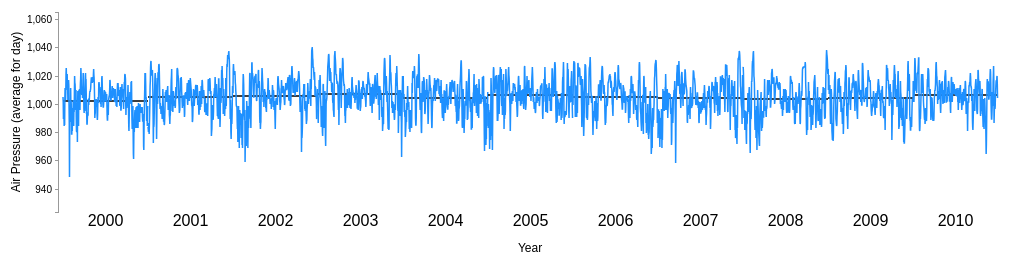
D3 v4 page, settled after 360 driven frames (6 s of simulated time); the page loaded 1 data file(s).


    let data;
    let resolution = 50;
    let currentYear = 2000;
    let displayingAllYearsPlot = false;
    d3.csv("weatherDataArranged.csv", function (error, csvData) {
        if (error) {
            console.log(error);
        } else {
            // Setup
            data = parseData(csvData);
            let y = makeYearBins(data);
            displayYearPlot(y);
            cyclePlotHelp();
        }

    });

    function updatePlot(data) {
        if (document.getElementsByClassName("radio").length) {
            let rs = document.getElementsByClassName("radio");
            [].forEach.call(rs, r => r.disabled = true);
        }
        displayingAllYearsPlot = false;
        setResolution();
        const hasPlot = document.getElementsByClassName("yearly").length;
        let m = makeMonthBins(data);
        let y = makeYearBins(data);

        cyclePlotHelp();
        if (hasPlot) {
            updateMonthPlot(m, currentYear);
            d3.selectAll(".calendarView").remove();
            displayCalendarView(m, currentYear);
        } else {
            d3.selectAll("svg").remove();
            displayingDaily = false;
            displayYearPlot(y);
            displayMonthPlot(m, currentYear);
            displayCalendarView(m, currentYear);
        }
    }

    function plotAllYears(data) {
        if (document.getElementsByClassName("radio").length) {
            let rs = document.getElementsByClassName("radio");
            [].forEach.call(rs, r => r.disabled = false);
        }
        displayingAllYearsPlot = true;
        if (document.getElementById("radioMean").checked) {
            allYearsUsingMean = true;
        } else {
            allYearsUsingMean = false;
        }
        setResolution();
        let m = makeYearBins(data);
        allYearPlotHelp();
        m.forEach(d => { d.data = makeMonthBins(d.data)});
        d3.selectAll("svg").remove();
        displayAllYearsPlot(m);
    }

    setTimeout(function () {
        function setupPanel(data) {
            let minYear = d3.min(data, d => d.Date.getFullYear());
            let maxYear = d3.max(data, d => d.Date.getFullYear());
            let panel = document.getElementById("controlpanel");
            panel.innerHTML += '<button class="btn" onclick="updatePlot(data)">Yearly Plots</button>';
            panel.innerHTML += '<span style="border-left:1px solid #000; height:16px; margin: 10px;"></span>';
            panel.innerHTML += '<button class="btn" onclick="plotAllYears(data, ' + minYear + ', ' + maxYear + ')">Box Plot for All Years</button>';
            panel.innerHTML += '<input class="radio" id="radioMean" name="allYearsAverage" type="radio" checked disabled="true" />Mean &nbsp;&nbsp;';
            panel.innerHTML += '<input class="radio" id="radioMedian" name="allYearsAverage" type="radio" disabled="true" />Mode';
            panel.innerHTML += '<span style="border-left:1px solid #000; height:16px; margin: 10px; "></span>';
            panel.innerHTML += ' Resolution: ';
            panel.innerHTML += '<input id="inpResolution" type="range" min="0" max="100" value="50" />';

            document.getElementById("inpResolution").addEventListener("mouseup", function() {
                if (displayingAllYearsPlot) {
                    plotAllYears(data);
                } else {
                    updatePlot(data);
                }
            });
        }
        setupPanel(data);
    }, 1000);

    function cyclePlotHelp() {
        let helpText = document.getElementById("footer");
        helpText.innerHTML = "<p>The plot displays air pressure measured at the Flesland weather station in Bergen.</p>";
        helpText.innerHTML += "<p>Click the upper or lower section of a year to select it and get a month by month overview for that year.</p>";
        helpText.innerHTML += "<p>Each month is displayed in a line chart with a blue line representing daily changes and a black line representing the monthly mean, and in a calendar view, where low air pressure is denoted by red blocks and high air pressure is denoted by blue blocks.</p>";
        helpText.innerHTML += "<p>Click a month in the line chart to get a more detailed view of each day, with the minimum and maximum values for the day represented by stipled lines.</p>";
        helpText.innerHTML += "<p>Change year by clicking on another. For another resolution, change the slider at the top.</p>";
    }

    function allYearPlotHelp() {
        let helpText = document.getElementById("footer");
        helpText.innerHTML = "<p>The plot displays the air pressure measured at the Flesland weather station in Bergen, for every month across all years in the dataset.</p>"
        helpText.innerHTML += "<p>Each box contains the 25%, 50% and 75% quartile of all years as black lines, and the minimum and maximum for every month, as the upper and lower lines. The minimum and maximum is also denoted by the year when it occured.</p>"
        helpText.innerHTML += "<p>The plot also displays either the median or the mode number for each month. The mode is found from each value, rounded down.</p>";
        helpText.innerHTML += "<p>To swap between mean and mode, use the radio buttons at the top panel, followed by a new click of the All Years button or a resolution update.</p>"
    }

    function setResolution() {
        let setResolution = document.getElementById("inpResolution");
        if (setResolution && setResolution.value <= 100 && setResolution.value >= 0) {
            resolution = 3 * (100 - setResolution.value);
        }
    }

// ── allYearsPlot.js
let allYearsUsingMean = true;

let displayAllYearsPlot = function (data) {
    // Data-independent declarations
    const monthNames = ['Jan', 'Feb', 'Mar', 'Apr', 'May', 'Jun', 'Jul', 'Aug', 'Sep', 'Oct', 'Nov', 'Dec'];

    // Get all monthly averages across all years
    data.forEach(function(d) {
        d.data.forEach(function(m) {
            m.average = d3.mean(m.data, function(d) {  return d.POM; });
        });
    });

    let monthlyAverages = [];
    for(let i = 0; i < monthNames.length; i++) {
        monthlyAverages.push({ month: monthNames[i], data: []});
    }

    data.forEach(function(d) {
        d.data.forEach(function(m) {
            monthlyAverages[m.index].data.push({ avg: m.average, year: d.year });
        });
    });

    monthlyAverages.forEach(d => d.data.sort(function(a, b) {
        return d3.ascending(a.avg, b.avg);
    }));
    monthlyAverages.forEach(function(d) {
        d.minYear = d.data[0].year;
        d.maxYear = d.data[d.data.length - 1].year;
    });

    monthlyAverages.forEach(function(d) {
        d.data = d.data.map(a => a.avg);
    });

    monthlyAverages.forEach(function (d) {
        d.mode = mode(d.data);
        d.mean = d3.mean(d.data);
        d.max = d3.max(d.data);
        d.min = d3.min(d.data);
        d.lowerQuartile = d3.quantile(d.data, 0.25);
        d.middleQuartile = d3.quantile(d.data, 0.5);
        d.upperQuartile = d3.quantile(d.data, 0.75);
    });


    // Set up ranges and other datadependent varialbes

    var x = d3.scaleBand()
        .rangeRound([0, width])
        .domain([0, 1, 2, 3, 4, 5, 6, 7, 8, 9, 10, 11]);

    var xNames = d3.scaleBand()
        .rangeRound([0, width])
        .domain(monthNames);

    var y = d3.scaleLinear()
        .rangeRound([height, 0]);
    var xAxis = d3.axisBottom()
        .scale(xNames)
        .tickSize(0);
    var yAxis = d3.axisLeft()
        .scale(y)
        .tickSize(3, 0);
    var svg = d3.select("body").append("svg")
        .attr("class", "allYearAvg")
        .attr("width", width + margin.left + margin.right)
        .attr("height", height + margin.top + margin.bottom)
        .append("g")
        .attr("transform", "translate(" + margin.left + "," + margin.top + ")");

    svg.append("text")
        .attr("transform",
            "translate(" + (width/2) + " ," +
            (height + margin.top + 20) + ")")
        .style("text-anchor", "middle")
        .text("Month");

    svg.append("text")
        .attr("transform", "rotate(-90)")
        .attr("y", 0 - margin.left)
        .attr("x",0 - (height / 2))
        .attr("dy", "1em")
        .style("text-anchor", "middle")
        .text("Air Pressure (average for day)");

    let totalMin = d3.min(monthlyAverages, d => d.min) - resolution;
    let totalMax = d3.max(monthlyAverages, d => d.max) + resolution;
    y.domain([totalMin, totalMax]);

    svg.append("g")
        .attr("class", "x axis")
        .attr("transform", "translate(0," + height + ")")
        .call(xAxis);
    svg.append("g")
        .attr("class", "y axis")
        .call(yAxis)
        .append("text")
        .attr("class", "title")
        .attr("y", -5)
        .style("text-anchor", "middle")
        .text("POM");
    var months = svg.selectAll(".month")
        .data(monthlyAverages)
        .enter()
        .append("g")
        .attr("class", "month")
        .attr("transform", function (d, i) {
            return "translate(" + x(i) + ",0)";
        });
    months.append("rect")
        .attr("class", "allYearsRect")
        .attr("x", 0)
        .attr("y", function (d) {
            return y(d.upperQuartile);
        })
        .attr("width", x.bandwidth())
        .attr("height", function (d) {
            return y(d.lowerQuartile) - y(d.upperQuartile);

        });
    months.append("line")
        .attr("class", "outlierLine")
        .attr("x1", 0)
        .attr("y1", d => y(d.middleQuartile))
        .attr("x2", x.bandwidth())
        .attr("y2", d => y(d.middleQuartile));
    months.append("line")
        .attr("class", "outlierLine")
        .attr("x1", 0)
        .attr("y1", d => y(d.min))
        .attr("x2", x.bandwidth())
        .attr("y2", d => y(d.min));
    months.append("line")
        .attr("class", "outlierLine")
        .attr("x1", 0)
        .attr("y1", d => y(d.max))
        .attr("x2", x.bandwidth())
        .attr("y2", d => y(d.max));
    months.append("line")
        .attr("class", "meanExtra")
        .attr("x1", 0)
        .attr("y1", function(d) {
            if (allYearsUsingMean) {
                return y(d.mean);
            } else {
                return y(d.mode);
            }
        })
        .attr("x2", x.bandwidth())
        .attr("y2", function(d) {
            if (allYearsUsingMean) {
                return y(d.mean);
            } else {
                return y(d.mode);
            }
        });
    months.append("text")
        .attr("x", 0)
        .attr("y", d => y(d.min) + 15)
        .text( y => y.minYear + 2000);
    months.append("text")
        .attr("x", 0)
        .attr("y", d => y(d.max) - 5)
        .text( y => y.maxYear + 2000);
};

// Code from: http://bl.ocks.org/zikes/4285872
function mode(arr) {
    var counts = {};
    for (var i = 0, n = arr.length ; i < n ; i++) {
        arr[i] = Math.floor(arr[i]);
        if (counts[arr[i]] === undefined)
            counts[arr[i]] = 0;
        else
            counts[arr[i]]++;
    }
    var highest;
    for (var number in counts) {
        if (counts.hasOwnProperty(number)) {
            if (highest === undefined || counts[number] > counts[highest])
                highest = number;
        }
    }
    return Number(highest);
}

// ── binning.js
function makeDayBins(data) {
    let dayBins = {
        mon: [],
        tue: [],
        wed: [],
        thu: [],
        fri: [],
        sat: [],
        sun: []
    };

    data.forEach(function(d) {
        switch (d.Date.getDay()) {
            case 1: dayBins.mon.push(d); break;
            case 2: dayBins.tue.push(d); break;
            case 3: dayBins.wed.push(d); break;
            case 4: dayBins.thu.push(d); break;
            case 5: dayBins.fri.push(d); break;
            case 6: dayBins.sat.push(d); break;
            case 0: dayBins.sun.push(d); break;
            default: break;
        }
    });

    return dayBins;
}

function makeMonthBins(data) {
    let monthBins = [
        { month: "Jan", data: [] },
        { month: "Feb", data: [] },
        { month: "Mar", data: [] },
        { month: "Apr", data: [] },
        { month: "May", data: [] },
        { month: "Jun", data: [] },
        { month: "Jul", data: [] },
        { month: "Aug", data: [] },
        { month: "Sep", data: [] },
        { month: "Oct", data: [] },
        { month: "Nov", data: [] },
        { month: "Dec", data: [] }
    ];
    data.forEach(function(d) {
        let m = d.Date.getMonth();
            monthBins[m].data.push(d);
            monthBins[m].index = m;
    });

    return monthBins;
}

function makeYearBins(data) {
    const minYear = d3.min(data, d => d.Date.getFullYear());
    const maxYear = d3.max(data, d => d.Date.getFullYear());
    let yearBins = [];
    for (let i = 0; i <= maxYear - minYear; i++){
        yearBins.push({year: i, data: []});
    }
    data.forEach(function(d) {
        let y = d.Date.getFullYear();
        yearBins[y - minYear].data.push(d);
    });

    return yearBins;
}
// ── calendarViewMonth.js
var calendarWidth = 960,
    calendarHeight = 136,
    cellSize = 17;
function displayCalendarView(data, year) {
    year = parseInt(year);
    data.forEach(m => m.data = m.data.filter(d => d.Date.getFullYear() === year));

    let dailyPOM = [];
    for (let i = 0; i < data.length; i++) {
        data[i].data.forEach(d => dailyPOM.push(d));
    }
    console.log(dailyPOM);

    var colors = d3.scaleQuantize()
        .domain([d3.min(data, d => d3.min(d.data, m => m.POM)), d3.max(data, d => d3.max(d.data, m => m.POM))])
        .range(["#d73027", "#f46d43", "#fdae61", "#fee090", "#ffffbf", "#e0f3f8", "#abd9e9", "#74add1", "#4575b4"]);

    var svg = d3.select("body")
        .select("svg")
        .data(d3.range(year - 1, year + 1))
        .enter()
        .append("svg")
        .attr("class", "calendarView")
        .attr("width", calendarWidth)
        .attr("height", calendarHeight)
        .append("g")
        .attr("transform", "translate(" + ((calendarWidth - cellSize * 53) / 2) + "," + (calendarHeight - cellSize * 7 - 1) + ")");
    svg.append("text")
        .attr("transform", "translate(-6," + cellSize * 3.5 + ")rotate(-90)")
        .attr("font-family", "sans-serif")
        .attr("font-size", 10)
        .attr("text-anchor", "middle")
        .text(function(d) { return d; });

    var rect = svg.append("g")
        .attr("fill", "none")
        .attr("stroke", "#ccc")
        .selectAll("rect")
        .data(function (d) {
            return d3.timeDays(new Date(d, 0, 1), new Date(d + 1, 0, 1));
        })
        .enter()
        .append("rect")
        .attr("width", cellSize)
        .attr("height", cellSize)
        .attr("x", function (d) {
            return d3.timeWeek.count(d3.timeYear(d), d) * cellSize;
        })
        .attr("y", function (d) {
            return d.getDay() * cellSize;
        })
        .datum(d3.timeFormat("%Y-%m-%d"));

    svg.append("g")
        .attr("fill", "none")
        .attr("stroke", "#000")
        .selectAll("path")
        .data(function (d) {
            return d3.timeMonths(new Date(d, 0, 1), new Date(d + 1, 0, 1));
        })
        .enter().append("path")
        .attr("d", pathMonth);

    rect.data(dailyPOM).attr("fill", function(d) {return colors(d.POM)});
}

function pathMonth(t0) {
    var t1 = new Date(t0.getFullYear(), t0.getMonth() + 1, 0),
        d0 = t0.getDay(), w0 = d3.timeWeek.count(d3.timeYear(t0), t0),
        d1 = t1.getDay(), w1 = d3.timeWeek.count(d3.timeYear(t1), t1);
    return "M" + (w0 + 1) * cellSize + "," + d0 * cellSize
        + "H" + w0 * cellSize + "V" + 7 * cellSize
        + "H" + w1 * cellSize + "V" + (d1 + 1) * cellSize
        + "H" + (w1 + 1) * cellSize + "V" + 0
        + "H" + (w0 + 1) * cellSize + "Z";
}

// ── lineChartDay.js
function displayDayPlot(data) {
    let x = d3.scaleLinear()
        .rangeRound([0, width])
        .domain([0,data.data.length]);

    var y = d3.scaleLinear()
        .domain([d3.min(data.data, d => d.POM) - resolution, d3.max(data.data, d => d.POM) + resolution])
        .rangeRound([height, 0]);

    var xAxis = d3.axisBottom()
        .scale(x)
        .tickSize(0);

    var yAxis = d3.axisLeft()
        .scale(y)
        .tickSize(3, 0);

    let line = d3.line()
        .x(function(d, i) { return x(i); })
        .y(function(d) { return y(d.POM) });
    let upperBoundLine = d3.line()
        .x(function(d, i) { return x(i); })
        .y(function(d) { return y(d.POX) });
    let lowerBoundLine = d3.line()
        .x(function(d, i) { return x(i); })
        .y(function(d) { return y(d.PON) });

    let svg = d3.select("body").append("svg")
        .attr("class", "daily")
        .attr("width", width + margin.left + margin.right)
        .attr("height", height + margin.top + margin.bottom)
        .append("g")
        .attr("transform", "translate(" + margin.left + "," + margin.top + ")");

    svg.append("text")
        .attr("transform",
            "translate(" + (width/2) + " ," +
            (height + margin.top + 10) + ")")
        .style("text-anchor", "middle")
        .text("Day");

    svg.append("text")
        .attr("transform", "rotate(-90)")
        .attr("y", 0 - margin.left)
        .attr("x",0 - (height / 2))
        .attr("dy", "1em")
        .style("text-anchor", "middle")
        .text("Air Pressure");

    svg.append("g")
        .attr("class", "xAxisDaily")
        .attr("transform", "translate(0," + height + ")")
        .call(xAxis);
    svg.append("g")
        .attr("class", "yAxisDaily")
        .call(yAxis)
        .append("text")
        .attr("class", "title")
        .attr("y", -5)
        .style("text-anchor", "middle")
        .text("POM");

    svg.append("path")
        .datum(data.data)
        .attr("class", "line")
        .attr("d", line);
    svg.append("path")
        .datum(data.data)
        .attr("class", "lowerBoundLine")
        .attr("d", lowerBoundLine);
    svg.append("path")
        .datum(data.data)
        .attr("class", "upperBoundLine")
        .attr("d", upperBoundLine);
}

function updateDayPlot(data) {
    let x = d3.scaleLinear()
        .rangeRound([0, width])
        .domain([0,data.data.length]);

    var y = d3.scaleLinear()
        .domain([d3.min(data.data, d => d.POM) - resolution, d3.max(data.data, d => d.POM) + resolution])
        .rangeRound([height, 0]);

    var xAxis = d3.axisBottom()
        .scale(x)
        .tickSize(0);

    var yAxis = d3.axisLeft()
        .scale(y)
        .tickSize(3, 0);

    let line = d3.line()
        .x(function(d, i) { return x(i); })
        .y(function(d) { return y(d.POM) });
    let upperBoundLine = d3.line()
        .x(function(d, i) { return x(i); })
        .y(function(d) { return y(d.POX) });
    let lowerBoundLine = d3.line()
        .x(function(d, i) { return x(i); })
        .y(function(d) { return y(d.PON) });

    d3.selectAll(".xAxisDaily")
        .transition()
        .call(xAxis);
    d3.selectAll(".yAxisDaily")
        .transition()
        .call(yAxis);

    let svg = d3.select(".daily").transition();
    svg.select(".line")
        .attr("d", line(data.data));
    svg.select(".lowerBoundLine")
        .attr("d", lowerBoundLine(data.data));
    svg.select(".upperBoundLine")
        .attr("d", upperBoundLine(data.data));
}

// ── lineChartMonth.js
let displayingDaily = false;

const margin = { top: 20, right: 20, bottom: 40, left: 50 },
    width = 800 - margin.left - margin.right,
    height = 350 - margin.top - margin.bottom;

function handleMouseOver(d, i) {
    d3.select(this).attr("fill-opacity", "0.3");
    d3.select(this).attr("stroke-opacity", "0.3");
}

function handleMouseOut(d, i) {
    d3.select(this).attr("fill-opacity", "0.0");
    d3.select(this).attr("stroke-opacity", "0.0");
}

function handleMouseClick(d, i) {
    if (!displayingDaily) {
        displayingDaily = true;
        displayDayPlot(d);
    } else {
        updateDayPlot(d);
    }
}

function displayMonthPlot(data, year) {
    year = parseInt(year);
    data.forEach(m => m.data = m.data.filter(d => d.Date.getFullYear() === year));
    data.forEach(function(d) {
        d.average = d3.mean(d.data, function(d) {  return d.POM; });
    });

    var x = d3.scaleBand()
        .rangeRound([0, width])
        .domain([0,1,2,3,4,5,6,7,8,9,10,11]);

    var xNames = d3.scaleBand()
        .rangeRound([0, width])
        .domain(['Jan','Feb','Mar','Apr','May','Jun', 'Jul', 'Aug', 'Sep', 'Oct', 'Nov', 'Dec']);

    var intraDayX = d3.scaleLinear()
        .domain([ 0, d3.max(data, d => d.data.length)])
        .range([0, x.bandwidth()]);

    var y = d3.scaleLinear()
        .rangeRound([height, 0]);
    y.domain([d3.min(data, d => d3.min(d.data, c => c.POM)) - resolution, d3.max(data, d => d3.max(d.data, c => c.POM)) + resolution]);
    var xAxis = d3.axisBottom()
        .scale(xNames)
        .tickSize(0);
    var yAxis = d3.axisLeft()
        .scale(y)
        .tickSize(3, 0);
    var line = d3.line()
        .x(function(d, i) { return intraDayX(i); })
        .y(function(d) { return y(d.POM) });


    var svg = d3.select("body").append("svg")
        .attr("class", "yearly")
        .attr("width", width + margin.left + margin.right)
        .attr("height", height + margin.top + margin.bottom)
        .append("g")
        .attr("transform", "translate(" + margin.left + "," + margin.top + ")");

    svg.append("text")
        .attr("transform",
            "translate(" + (width/2) + " ," +
            (height + margin.top + 20) + ")")
        .style("text-anchor", "middle")
        .text("Month");

    svg.append("text")
        .attr("transform", "rotate(-90)")
        .attr("y", 0 - margin.left)
        .attr("x",0 - (height / 2))
        .attr("dy", "1em")
        .style("text-anchor", "middle")
        .text("Air Pressure (average for day)");


    svg.append("g")
        .attr("class", "xAxis")
        .attr("transform", "translate(0," + height + ")")
        .call(xAxis);
    svg.append("g")
        .attr("class", "yAxis")
        .call(yAxis)
        .append("text")
        .attr("class", "title")
        .attr("y", -5)
        .style("text-anchor", "middle")
        .text("POM");
    var months = svg.selectAll(".day")
        .data(data)
        .enter()
        .append("g")
        .attr("class", "day")
        .attr("transform", function(d, i) { return "translate(" + x(i) + ",0)"; });
    months.append("line")
        .attr("class", "mean")
        .attr("x1", 0)
        .attr("y1", function(d) { return y(d.average); })
        .attr("x2", x.bandwidth())
        .attr("y2", function(d) { return y(d.average); });



    months.append("rect")
        .attr("class", "hoverbox")
        .attr("fill-opacity", "0.0")
        .attr("stroke-opacity", "0.0")
        .attr("x", 0)
        .attr("width", x.bandwidth())
        .attr("y", 0)
        .attr("height", height)
        .on("mouseover", handleMouseOver)
        .on("mouseout", handleMouseOut)
        .on("click", handleMouseClick);

    months.append("path")
        .datum( function(d) { return d.data; })
        .attr("class", "line")
        .attr("d", line);
}

function updateMonthPlot(data, year) {
    year = parseInt(year);
    data.forEach(m => m.data = m.data.filter(d => d.Date.getFullYear() === year));
    data.forEach(function(d) {
        d.average = d3.mean(d.data, function(d) {  return d.POM; });
    });

    var x = d3.scaleBand()
        .rangeRound([0, width])
        .domain([0,1,2,3,4,5,6,7,8,9,10,11]);

    var xNames = d3.scaleBand()
        .rangeRound([0, width])
        .domain(['Jan','Feb','Mar','Apr','May','Jun', 'Jul', 'Aug', 'Sep', 'Oct', 'Nov', 'Dec']);

    var intraDayX = d3.scaleLinear()
        .domain([ 0, d3.max(data, d => d.data.length)])
        .range([0, x.bandwidth()]);

    var y = d3.scaleLinear()
        .rangeRound([height, 0])
        .domain([d3.min(data, d => d3.min(d.data, c => c.POM)) - resolution, d3.max(data, d => d3.max(d.data, c => c.POM)) + resolution]);

    let xAxis = d3.axisBottom()
        .scale(xNames)
        .tickSize(0);
    let yAxis = d3.axisLeft()
        .scale(y)
        .tickSize(3, 0);
    var line = d3.line()
        .x(function(d, i) { return intraDayX(i); })
        .y(function(d) { return y(d.POM) });

    var svg = d3.select(".yearly");

    d3.selectAll(".xAxisj")
        .transition()
        .call(xAxis);
    d3.selectAll(".yAxis")
        .transition()
        .call(yAxis);

    var months = svg.selectAll(".day")
        .data(data);
    months.enter()
        .append("g")
        .attr("transform", function(d, i) { return "translate(" + x(i) + ",0)"; });

    months.select("path")
        .exit().remove();

    months.select("path")
        .datum( function(d) { return d.data; })
        .transition()
        .attr("class", "line")
        .attr("d", line);

    months.select("line")
        .transition()
        .attr("x1", 0)
        .attr("y1", function(d) { return y(d.average); })
        .attr("x2", x.bandwidth())
        .attr("y2", function(d) { return y(d.average); });

    months.append("rect")
        .attr("class", "hoverbox")
        .attr("fill-opacity", "0.0")
        .attr("stroke-opacity", "0.0")
        .attr("x", 0)
        .attr("width", x.bandwidth())
        .attr("y", 0)
        .attr("height", height)
        .on("mouseover", handleMouseOver)
        .on("mouseout", handleMouseOut)
        .on("click", handleMouseClick);
}


// ── lineChartYear.js
const yearheight = 200
    , yearwidth = window.innerWidth - 80;

function handleYearMouseClick(d, i) {
    currentYear = d.year + 2000;
    updatePlot(data);
}

function displayYearPlot(data) {
    const minYear = data[0].year;
    const maxYear = data[data.length-1].year;

    let yearArray = [];
    let yearNameArray = [];
    for (let i = 0; i <= maxYear; i++) {
        yearArray.push(i);
        yearNameArray.push(2000 + i);
    }

    data.forEach(function(d) {
        d.average = d3.mean(d.data, function(d) {  return d.POM; });
    });

    var x = d3.scaleBand()
        .rangeRound([0, yearwidth])
        .domain(yearArray);
    var xNames = d3.scaleBand()
        .rangeRound([0, yearwidth])
        .domain(yearNameArray);

    var intraDayX = d3.scaleLinear()
        .domain([ 0, d3.max(data, d => d.data.length)])
        .range([0, x.bandwidth()]);

    var y = d3.scaleLinear()
        .rangeRound([yearheight, 0]);
    var xAxis = d3.axisBottom()
        .scale(xNames)
        .tickSize(0);
    var yAxis = d3.axisLeft()
        .scale(y)
        .tickSize(3, 0);
    var line = d3.line()
        .x(function(d, i) { return intraDayX(i); })
        .y(function(d) { return y(d.POM) });

    y.domain([d3.min(data, d => d3.min(d.data, c => c.POM)) - 25, d3.max(data, d => d3.max(d.data, c => c.POM)) + 25]);

    var svg = d3.select("body").append("svg")
        .attr("class", "allYears")
        .attr("width", yearwidth + margin.left + margin.right)
        .attr("height", yearheight + margin.top + margin.bottom)
        .append("g")
        .attr("transform", "translate(" + margin.left + "," + margin.top + ")");

    svg.append("text")
        .attr("transform",
            "translate(" + (yearwidth/2) + " ," +
            (yearheight + margin.top + 20) + ")")
        .style("text-anchor", "middle")
        .text("Year");

    svg.append("text")
        .attr("transform", "rotate(-90)")
        .attr("y", 0 - margin.left)
        .attr("x",0 - (yearheight / 2))
        .attr("dy", "1em")
        .style("text-anchor", "middle")
        .text("Air Pressure (average for day)");


    svg.append("g")
        .attr("class", "x axis year")
        .attr("transform", "translate(0," + yearheight + ")")
        .call(xAxis);
    svg.append("g")
        .attr("class", "y axis year")
        .call(yAxis)
        .append("text")
        .attr("class", "title")
        .attr("y", -5)
        .style("text-anchor", "middle")
        .text("POM");
    var months = svg.selectAll(".month")
        .data(data)
        .enter()
        .append("g")
        .attr("class", "month")
        .attr("transform", function(d, i) { return "translate(" + x(i) + ",0)"; });
    months.append("line")
        .attr("class", "mean")
        .attr("x1", 0)
        .attr("y1", function(d) { return y(d.average); })
        .attr("x2", x.bandwidth())
        .attr("y2", function(d) { return y(d.average); });



    months.append("rect")
        .attr("class", "hoverbox")
        .attr("fill-opacity", "0.0")
        .attr("stroke-opacity", "0.0")
        .attr("x", 0)
        .attr("width", x.bandwidth())
        .attr("y", 0)
        .attr("height", yearheight)
        .on("mouseover", handleMouseOver)
        .on("mouseout", handleMouseOut)
        .on("click", handleYearMouseClick);

    months.append("path")
        .datum( function(d) { return d.data; })
        .attr("class", "line")
        .attr("d", line);
}

function updateYearPlot(data, year) {
    year = parseInt(year);
    data.forEach(m => m.data = m.data.filter(d => d.Date.getFullYear() === year));
    data.forEach(function(d) {
        d.average = d3.mean(d.data, function(d) {  return d.POM; });
    });

    var x = d3.scaleBand()
        .rangeRound([0, yearwidth])
        .domain([0,1,2,3,4,5,6,7,8,9,10,11]);

    var xNames = d3.scaleBand()
        .rangeRound([0, yearwidth])
        .domain(['Jan','Feb','Mar','Apr','May','Jun', 'Jul', 'Aug', 'Sep', 'Oct', 'Nov', 'Dec']);

    var intraDayX = d3.scaleLinear()
        .domain([ 0, d3.max(data, d => d.data.length)])
        .range([0, x.bandwidth()]);

    var y = d3.scaleLinear()
        .rangeRound([yearheight, 0]);
    var xAxis = d3.axisBottom()
        .scale(xNames)
        .tickSize(0);
    var yAxis = d3.axisLeft()
        .scale(y)
        .tickSize(3, 0);
    var line = d3.line()
        .x(function(d, i) { return intraDayX(i); })
        .y(function(d) { return y(d.POM) });

    y.domain([d3.min(data, d => d3.min(d.data, c => c.POM)) - 25, d3.max(data, d => d3.max(d.data, c => c.POM)) + 25]);


    var svg = d3.select(".allYears");

    svg.select(".x axis year")
        .transition()
        .duration(500)
        .call(xAxis);
    svg.select(".y axis year")
        .transition()
        .duration(500)
        .call(yAxis);

    var months = svg.selectAll(".day")
        .data(data);
    months.enter()
        .append("g")
        .attr("transform", function(d, i) { return "translate(" + x(i) + ",0)"; });

    months.select("path")
        .exit().remove();

    months.select("path")
        .datum( function(d) { return d.data; })
        .transition()
        .duration(500)
        .attr("class", "line")
        .attr("d", line);

    months.select("line")
        .transition()
        .duration(500)
        .attr("x1", 0)
        .attr("y1", function(d) { return y(d.average); })
        .attr("x2", x.bandwidth())
        .attr("y2", function(d) { return y(d.average); });

    months.append("rect")
        .attr("class", "hoverbox")
        .attr("fill-opacity", "0.0")
        .attr("stroke-opacity", "0.0")
        .attr("x", 0)
        .attr("width", x.bandwidth())
        .attr("y", 0)
        .attr("height", yearheight)
        .on("mouseover", handleMouseOver)
        .on("mouseout", handleMouseOut)
        .on("click", handleYearMouseClick);
}

// ── setup.js
function parseData(data) {
    let parseTime = d3.timeParse("%d/%m/%Y");
    data.forEach(function (d) {
        d.Date = parseTime(d.Date);
        d.TAM = parseFloat(d.TAM);
        d.TAN = parseFloat(d.TAN);
        d.TA1 = parseFloat(d.TA1);
        d.POM = parseFloat(d.POM);
        d.PON = parseFloat(d.PON);
        d.POX = parseFloat(d.POX);
        d.PRM = parseFloat(d.PRM);
        d.PRN = parseFloat(d.PRN);
        d.PRX = parseFloat(d.PRX);
        d.RR = parseFloat(d.RR);
        d.SA = parseFloat(d.SA);
        d.SD = parseInt(d.SD);
        d.SLAG = parseInt(d.SLAG);
    });
    return data;
}

### data: weatherDataArranged.csv
Date, TAM, TAN, TA1, POM, PON, POX, PRM, PRN, PRX, RR, SA, SD, SLAG
01/01/2000, 5.7, 3.7, 7.1, 1005, 1001, 1007, 1011, 1007, 1013, -1.0, 0.0, -1.0, -1.0
02/01/2000, 6.2, 4.2, 7.8, 1001, 997.7, 1005, 1007, 1004, 1011, -1.0, 0.0, -1.0, -1.0
03/01/2000, 6.2, 3.2, 8.6, 989.0, 987.5, 991.9, 995.0, 993.5, 998.0, -1.0, 0.0, -1.0, 0.0
04/01/2000, 4.3, 2.6, 7.1, 993.7, 992.1, 996.1, 999.9, 998.2, 1002, -1.0, 0.0, -1.0, 0.0
05/01/2000, 4.8, 2.7, 5.7, 993.0, 990.6, 994.8, 999.1, 996.7, 1001, -1.0, 0.0, -1.0, 1.0
06/01/2000, 6.2, 2.5, 8.6, 984.2, 979.9, 991.0, 990.2, 985.9, 997.1, -1.0, 0.0, -1.0, 0.0
07/01/2000, 5.8, 1.2, 7.5, 988.8, 983.9, 993.6, 994.9, 989.9, 999.7, -1.0, 0.0, -1.0, 1.0
08/01/2000, 5.9, 4.1, 8.3, 984.9, 981.6, 989.5, 991.0, 987.6, 995.6, -1.0, 0.0, -1.0, -1.0
09/01/2000, 4.8, 2.6, 6.9, 1004, 997.6, 1010, 1010, 1004, 1016, -1.0, 0.0, -1.0, 0.0
10/01/2000, 5.3, 1.2, 6.8, 1011, 1007, 1015, 1017, 1013, 1021, -1.0, 0.0, -1.0, 0.0
11/01/2000, 6.3, 3.8, 7.3, 1010, 1008, 1012, 1017, 1014, 1018, -1.0, 0.0, -1.0, -1.0
12/01/2000, 4.4, 3.2, 6.6, 1003, 1001, 1004, 1009, 1007, 1011, -1.0, 0.0, -1.0, -1.0
13/01/2000, 1.2, 0.3, 4.0, 1009, 1006, 1011, 1015, 1012, 1017, -1.0, 0.0, -1.0, 0.0
14/01/2000, -1.1, -2.7, 1.4, 1021, 1018, 1024, 1028, 1025, 1031, -1.0, 0.0, -1.0, -1.0
15/01/2000, 0.0, -5.1, 1.5, 1025, 1024, 1027, 1032, 1030, 1033, -1.0, 0.0, -1.0, -1.0
16/01/2000, 5.6, 1.2, 7.5, 1019, 1017, 1022, 1025, 1023, 1028, -1.0, 0.0, -1.0, 1.0
17/01/2000, 6.3, 5.8, 7.5, 1014, 1014, 1014, 1020, 1020, 1020, -1.0, 0.0, -1.0, -1.0
18/01/2000, 2.4, 1.8, 5.9, 1018, 1015, 1021, 1024, 1021, 1027, -1.0, 0.0, -1.0, -1.0
19/01/2000, 2.8, 0.6, 5.9, 1021, 1020, 1022, 1027, 1026, 1028, -1.0, 0.0, -1.0, 1.0
20/01/2000, 4.2, 2.7, 6.3, 1010, 1010, 1011, 1016, 1016, 1017, -1.0, 0.0, -1.0, 1.0
21/01/2000, -0.2, -1.0, 2.9, 1013, 1010, 1017, 1020, 1016, 1023, -1.0, 0.0, -1.0, 1.0
22/01/2000, 0.3, -1.6, 2.0, 1003, 997.5, 1007, 1009, 1004, 1014, -1.0, 0.0, -1.0, 1.0
23/01/2000, -2.0, -4.6, -0.1, 1015, 1014, 1015, 1021, 1020, 1022, -1.0, 0.0, -1.0, -1.0
24/01/2000, 0.2, -2.5, 1.5, 1014, 1013, 1015, 1021, 1020, 1022, -1.0, 0.0, -1.0, 1.0
25/01/2000, 0.8, -3.0, 2.4, 1017, 1017, 1017, 1023, 1023, 1023, -1.0, 0.0, -1.0, 1.0
26/01/2000, 2.8, -0.4, 4.6, 1013, 1013, 1014, 1019, 1019, 1020, -1.0, 0.0, -1.0, -1.0
27/01/2000, 4.3, 2.4, 6.0, 999.4, 995.9, 1004, 1006, 1002, 1010, -1.0, 0.0, -1.0, -1.0
28/01/2000, 1.5, -0.3, 4.5, 986.0, 979.3, 991.5, 992.2, 985.4, 997.7, -1.0, 0.0, -1.0, 1.0
29/01/2000, 4.4, 2.4, 6.8, 948.4, 941.7, 953.7, 954.3, 947.5, 959.6, -1.0, 0.0, -1.0, 1.0
30/01/2000, -0.9, -2.5, 4.6, 987.5, 980.0, 991.5, 993.8, 986.1, 997.8, -1.0, 0.0, -1.0, 1.0
31/01/2000, -0.5, -3.0, 2.1, 992.6, 983.1, 1000, 998.8, 989.3, 1006, -1.0, 0.0, -1.0, 1.0
01/02/2000, 1.4, -3.1, 6.3, 990.7, 982.6, 999.0, 996.8, 988.6, 1005, -1.0, 0.0, -1.0, 1.0
02/02/2000, 2.2, 0.3, 6.4, 987.0, 984.9, 990.0, 993.1, 991.0, 996.2, -1.0, 0.0, -1.0, 1.0
03/02/2000, 0.7, -2.1, 3.5, 1012, 1009, 1014, 1018, 1015, 1020, -1.0, 0.0, -1.0, 1.0
04/02/2000, 6.6, 2.9, 7.9, 998.4, 997.5, 1000, 1004, 1004, 1006, -1.0, 0.0, -1.0, 1.0
05/02/2000, 7.5, 7.0, 8.3, 1002, 1001, 1003, 1008, 1007, 1009, -1.0, 0.0, -1.0, -1.0
06/02/2000, 6.3, 5.0, 7.2, 996.0, 994.3, 997.9, 1002, 1000, 1004, -1.0, 0.0, -1.0, -1.0
07/02/2000, 5.1, 4.0, 7.3, 978.4, 973.3, 982.9, 984.4, 979.3, 989.0, -1.0, 0.0, -1.0, -1.0
08/02/2000, 2.2, 0.1, 5.2, 978.9, 977.0, 980.0, 985.0, 983.1, 986.1, -1.0, 0.0, -1.0, 0.0
09/02/2000, 2.4, -0.5, 5.8, 991.4, 982.5, 997.4, 997.6, 988.6, 1004, -1.0, 0.0, -1.0, -1.0
10/02/2000, 5.5, 2.8, 7.3, 980.6, 975.0, 985.3, 986.6, 981.0, 991.3, -1.0, 0.0, -1.0, -1.0
11/02/2000, 5.3, 2.3, 6.6, 997.0, 991.9, 1000, 1003, 998.0, 1006, -1.0, 0.0, -1.0, 0.0
12/02/2000, 4.3, 1.6, 7.0, 987.3, 986.4, 988.5, 993.4, 992.5, 994.5, -1.0, 0.0, -1.0, 0.0
13/02/2000, 1.4, -0.6, 4.0, 991.5, 984.0, 998.4, 997.7, 990.1, 1005, -1.0, 0.0, -1.0, 1.0
14/02/2000, -1.2, -3.3, 1.3, 1003, 997.0, 1007, 1009, 1003, 1013, -1.0, 0.0, -1.0, 1.0
15/02/2000, 2.6, -0.9, 5.8, 991.9, 991.7, 992.1, 998.0, 997.9, 998.2, -1.0, 0.0, -1.0, 1.0
16/02/2000, 1.7, -1.1, 4.3, 984.6, 983.6, 985.8, 990.8, 989.7, 992.0, -1.0, 0.0, -1.0, 1.0
17/02/2000, 0.3, -2.4, 3.0, 996.6, 993.6, 998.1, 1003, 999.9, 1004, -1.0, 0.0, -1.0, -1.0
18/02/2000, 0.1, -2.6, 3.9, 994.5, 993.9, 995.2, 1001, 1000, 1001, -1.0, 0.0, -1.0, -1.0
19/02/2000, -1.0, -5.4, 2.5, 1007, 1003, 1011, 1013, 1009, 1017, -1.0, 0.0, -1.0, -1.0
20/02/2000, -2.1, -5.6, 2.6, 1020, 1018, 1020, 1026, 1024, 1027, -1.0, 0.0, -1.0, -1.0
21/02/2000, 0.1, -3.6, 2.5, 1015, 1012, 1017, 1021, 1019, 1023, -1.0, 0.0, -1.0, -1.0
22/02/2000, 1.6, 0.4, 2.8, 1014, 1012, 1015, 1020, 1018, 1021, -1.0, 0.0, -1.0, 1.0
23/02/2000, 2.7, 0.5, 3.8, 1009, 1002, 1014, 1015, 1008, 1020, -1.0, 0.0, -1.0, -1.0
24/02/2000, 3.7, 1.7, 5.2, 995.9, 995.1, 996.6, 1002, 1001, 1003, -1.0, 0.0, -1.0, 1.0
25/02/2000, 2.6, 1.2, 4.1, 999.5, 996.1, 1005, 1006, 1002, 1011, -1.0, 0.0, -1.0, 1.0
26/02/2000, 5.7, 1.9, 7.4, 1010, 1008, 1010, 1016, 1015, 1016, -1.0, 0.0, -1.0, 1.0
27/02/2000, 4.6, 3.1, 6.9, 990.8, 986.0, 997.3, 996.9, 992.1, 1004, -1.0, 0.0, -1.0, -1.0
28/02/2000, 5.0, 3.5, 6.8, 980.4, 979.6, 981.5, 986.5, 985.6, 987.6, -1.0, 0.0, -1.0, -1.0
29/02/2000, 4.7, 2.8, 6.5, 979.9, 977.0, 981.3, 986.0, 983.0, 987.6, -1.0, 0.0, -1.0, 0.0
... 3,958 more rows